Run: headless pygame with SDL's dummy video driver; simulated clock (each Clock.tick advances the game by its frame time, no real sleeping); random seed 0; keys injected as events and as key.get_pressed() state; no mouse input.
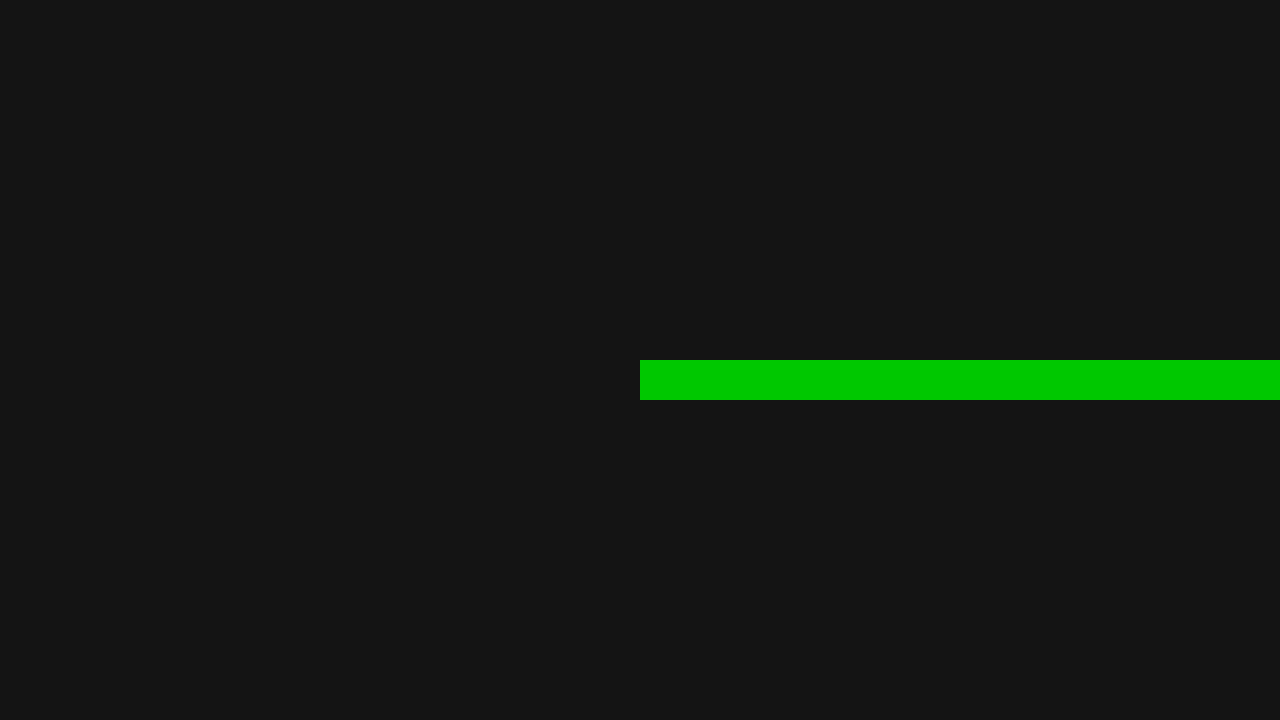
Frame 1 of 4 · flips 1–60 · no input
Frame 2 of 4 · flips 61–180 · tapped SPACE, RETURN · held RIGHT (→), D · screen unchanged from frame 1, image omitted
Frame 3 of 4 · flips 181–300 · held DOWN (↓), S · screen unchanged from frame 2, image omitted
Frame 4 of 4 · flips 301–420 · held LEFT (←), A, UP (↑), W · screen unchanged from frame 3, image omitted

The pygame program that drew these frames:

import pygame
import random
 
pygame.init()
screen = pygame.display.set_mode((1280, 720))
clock = pygame.time.Clock()
running = True
dt = 0
game_over = False
 
TILE_SIZE = 40
COLS = screen.get_width() // TILE_SIZE
ROWS = screen.get_height() // TILE_SIZE
 
def to_pixel(grid_pos):
    return (grid_pos[0] * TILE_SIZE, grid_pos[1] * TILE_SIZE)
 
def random_grid_pos():
    return (random.randint(0, COLS - 1), random.randint(0, ROWS - 1))

 
snake = [(COLS // 2, ROWS // 2)]
direction = (1, 0)
apple = random_grid_pos()
 
move_timer = 0
MOVE_INTERVAL = 0.15
for x in range(COLS):
        for y in range(ROWS):
            rect = pygame.Rect(x * TILE_SIZE, y * TILE_SIZE, TILE_SIZE, TILE_SIZE)
            pygame.draw.rect(screen, (50, 50, 50), rect, 1)
 
while running:
    screen.fill((20, 20, 20))

    for event in pygame.event.get():
        if event.type == pygame.QUIT:
            running = False
        if event.type == pygame.KEYDOWN:
            if event.key == pygame.K_UP    and direction != (0,  1): direction = (0, -1)
            if event.key == pygame.K_DOWN  and direction != (0, -1): direction = (0,  1)
            if event.key == pygame.K_LEFT  and direction != (1,  0): direction = (-1, 0)
            if event.key == pygame.K_RIGHT and direction != (-1, 0): direction = (1,  0)
    for segment in snake:
        rect = pygame.Rect(segment[0] * TILE_SIZE, segment[1] * TILE_SIZE, TILE_SIZE, TILE_SIZE)
        pygame.draw.rect(screen, (0, 200, 0), rect)



        if not game_over:
            move_timer += dt
            if move_timer >= MOVE_INTERVAL:
                move_timer = 0
 
            # Move snake
                head = (snake[0][0] + direction[0], snake[0][1] + direction[1])
 
            # Wall collision
                if not (0 <= head[0] < COLS and 0 <= head[1] < ROWS):
                    game_over = True
            # Self collision
                elif head in snake:
                    game_over = True
                else:
                    snake.insert(0, head)
                    if head == apple:
                        score += 1
                        apple = random_grid_pos(snake)
                    # Speed up slightly every 5 apples
                        MOVE_INTERVAL = max(0.05, 0.15 - (score // 5) * 0.01)


 
    pygame.display.flip()
    dt = clock.tick(60) / 1000


    
 
pygame.quit()
